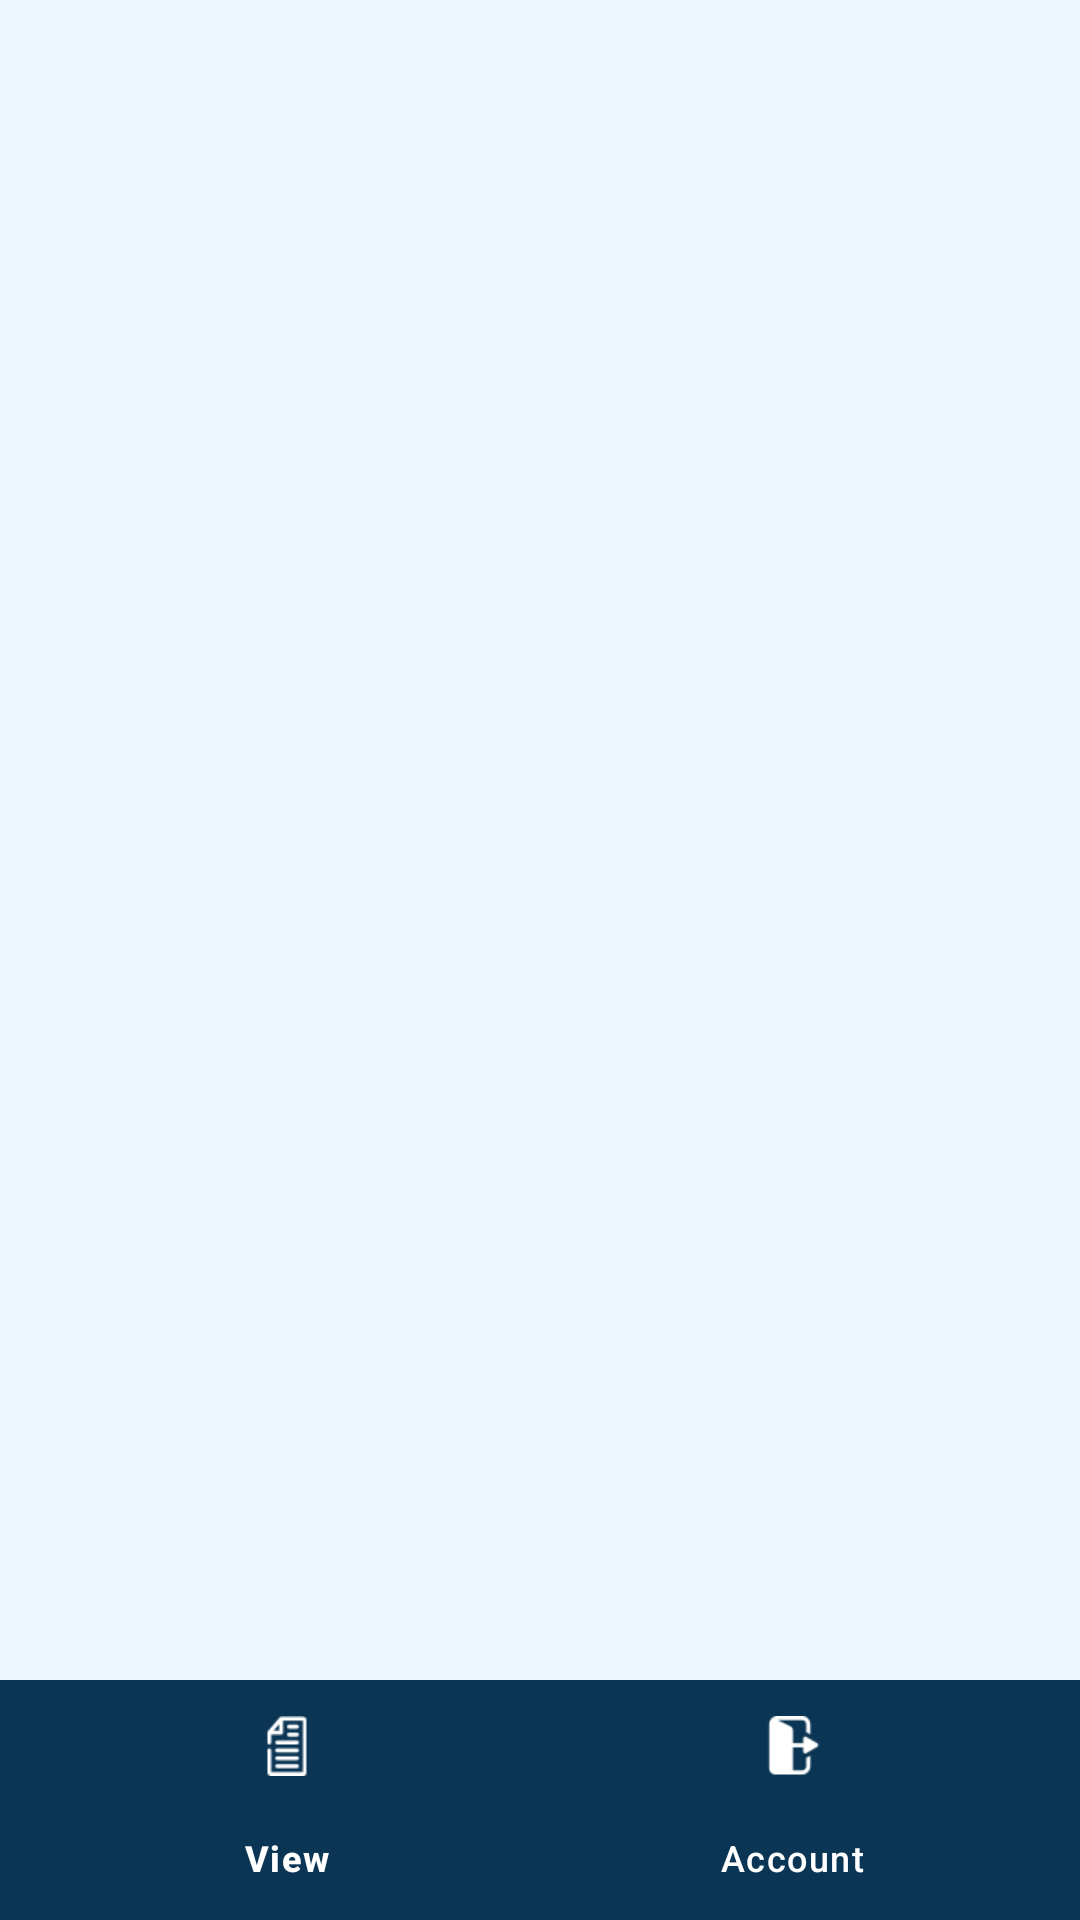

Reconstruct the res/layout file that produces this screen, plus the resources it refers to.
<!-- AndroidManifest.xml: application theme Theme.Synco -->
<!-- res/layout/activity_spage.xml -->
<androidx.constraintlayout.widget.ConstraintLayout
    xmlns:android="http://schemas.android.com/apk/res/android"
    xmlns:app="http://schemas.android.com/apk/res-auto"
    xmlns:tools="http://schemas.android.com/tools"
    android:id="@+id/drawer_layout"
    android:layout_width="match_parent"
    android:layout_height="match_parent"
    android:background="#EDF7FF"
    tools:context=".Spage">

    <FrameLayout
        android:id="@+id/frame_layout"
        android:layout_width="0dp"
        android:layout_height="0dp"
        app:layout_constraintBottom_toTopOf="@+id/bottom_layout"
        app:layout_constraintEnd_toEndOf="parent"
        app:layout_constraintStart_toStartOf="parent"
        app:layout_constraintTop_toTopOf="parent">

    </FrameLayout>

    <FrameLayout
        android:id="@+id/bottom_layout"
        android:layout_width="match_parent"
        android:layout_height="wrap_content"
        app:layout_constraintBottom_toBottomOf="parent">

        <com.google.android.material.bottomnavigation.BottomNavigationView
            android:id="@+id/bottomNavigationView"
            android:layout_width="match_parent"
            android:layout_height="wrap_content"
            android:layout_alignParentBottom="true"
            app:labelVisibilityMode="labeled"
            app:itemRippleColor="#C2E1F8"
            app:itemTextColor="@color/white"
            android:background="@color/dgray"
            app:itemIconTint="@color/white"
          
            android:outlineAmbientShadowColor="@color/dgray"
            app:backgroundTint="@color/mlue"

            app:menu="@menu/botttom_menu"
            app:itemIconSize="20dp"
            >

        </com.google.android.material.bottomnavigation.BottomNavigationView>

    </FrameLayout>
</androidx.constraintlayout.widget.ConstraintLayout>
<!-- resources referenced by this layout -->
<resources>
  <color name="dgray">#323438</color>
  <color name="mlue">#0B3554 </color>
  <color name="white">#FFFFFFFF</color>
  <style name="Theme.Synco" parent="Base.Theme.Synco" />
  <style name="Base.Theme.Synco" parent="Theme.Material3.DayNight.NoActionBar">
          <item name="colorPrimary">@color/dgray</item>
          <item name="colorPrimaryVariant">@color/dgray</item>
          <item name="android:statusBarColor">@color/dgray</item>
      </style>
</resources>
